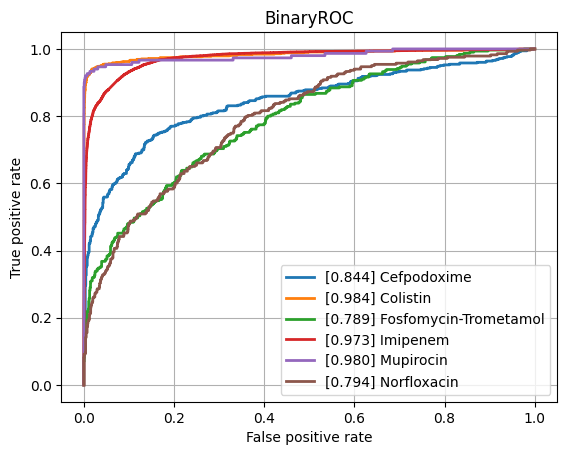

Values plotted in this chart, from the file beside it:
class, ROCAUC, n_positives, n_negatives
Amikacin, 0.9339, 1110, 5452
Amoxicillin-Clavulanic acid, 0.8929, 4276, 6028
Ampicillin, 0.9193, 10106, 5637
Ampicillin-Amoxicillin, 0.9184, 5547, 1000
Cefazolin, 0.9339, 953, 1169
Cefepime, 0.9158, 3473, 8161
Cefpodoxime, 0.8438, 526, 931
Ceftazidime, 0.8769, 4438, 12262
Ceftriaxone, 0.8791, 3726, 10274
Cefuroxime, 0.9386, 6723, 1764
Ciprofloxacin, 0.883, 6643, 16635
Clindamycin, 0.8875, 5540, 5554
Colistin, 0.9837, 773, 3626
Cotrimoxazole, 0.8744, 7967, 17419
Ertapenem, 0.8821, 98, 5443
Erythromycin, 0.8717, 5580, 4601
Fosfomycin, 0.8886, 1839, 6903
Fosfomycin-Trometamol, 0.7887, 310, 1013
Fusidic acid, 0.8678, 864, 1796
Gentamicin, 0.9584, 9352, 11488
Imipenem, 0.9733, 7630, 16183
Levofloxacin, 0.926, 3352, 5911
Meropenem, 0.9317, 2286, 16107
Mupirocin, 0.98, 150, 1193
Nitrofurantoin, 0.8444, 387, 3202
Norfloxacin, 0.794, 283, 1515
Oxacillin, 0.9129, 2744, 3967
Penicillin, 0.9056, 2854, 958
Piperacillin-Tazobactam, 0.8689, 6311, 13851
Rifampicin, 0.8818, 288, 6942
Teicoplanin, 0.9191, 65, 1759
Tetracycline, 0.853, 1748, 5340
Tobramycin, 0.9183, 1271, 4359
Vancomycin, 0.9638, 590, 12167
micro, 0.9276, , 
macro, 0.9003, , 
